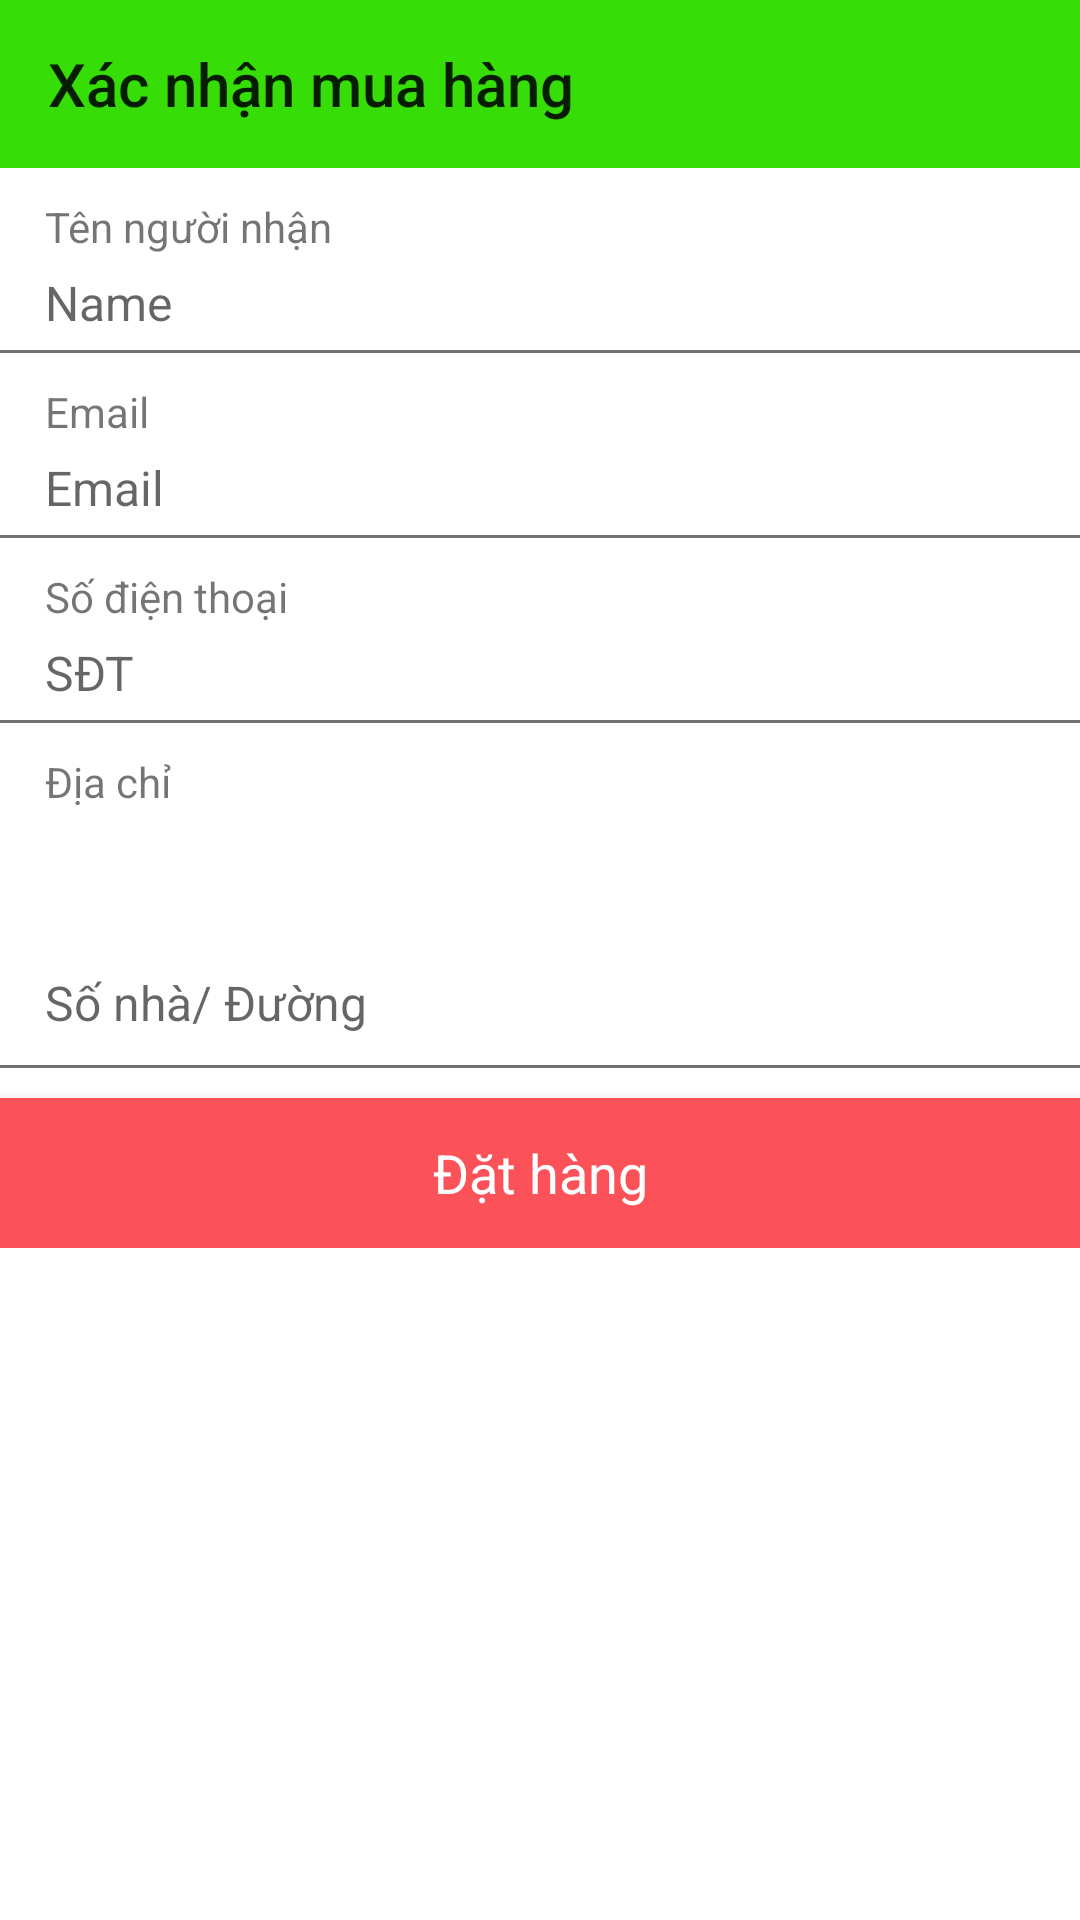

The Android layout XML behind this screen, and the referenced resources:
<!-- AndroidManifest.xml: application theme Theme.PRM392_Shopping_Project -->
<!-- res/layout/activity_buy_confirm.xml -->
<?xml version="1.0" encoding="utf-8"?>
<androidx.constraintlayout.widget.ConstraintLayout xmlns:android="http://schemas.android.com/apk/res/android"
    xmlns:app="http://schemas.android.com/apk/res-auto"
    xmlns:tools="http://schemas.android.com/tools"
    android:layout_width="match_parent"
    android:layout_height="match_parent"
    tools:context=".BuyConfirm">
    <Toolbar
        android:id="@+id/toobar"
        android:layout_width="match_parent"
        android:layout_height="?attr/actionBarSize"
        android:background="#36DD07"
        android:title="Xác nhận mua hàng"
        app:layout_constraintTop_toTopOf="parent" />

    
    
    
    
    
    

    
    
    
    

    
    
    
    
    
    


    

    
    <LinearLayout
        android:layout_width="match_parent"
        android:layout_height="0dp"
        android:orientation="vertical"
        app:layout_constraintTop_toBottomOf="@id/toobar">


        <LinearLayout
            android:layout_width="match_parent"
            android:layout_height="wrap_content"
            android:layout_marginTop="10dp"
            android:orientation="vertical">

            <TextView
                android:layout_width="wrap_content"
                android:layout_height="wrap_content"
                android:layout_marginLeft="15dp"
                android:text="Tên người nhận"
                android:textSize="14dp" />

            <EditText
                android:id="@+id/sa_name"
                android:layout_width="wrap_content"
                android:layout_height="wrap_content"
                android:layout_marginLeft="15dp"
                android:layout_marginTop="5dp"
                android:layout_marginBottom="5dp"
                android:background="@android:color/transparent"
                android:digits="abcdefghijklmnopqrstuvwxyz ABCDEFGHIJKLMNOPQRSTUVWXYZ."
                android:hint="Name"
                android:inputType="textPersonName"
                android:textColor="@color/black"
                android:textSize="16dp" />

            <View
                android:layout_width="match_parent"
                android:layout_height="1dp"
                android:background="@color/secondary_text" />

        </LinearLayout>

        <LinearLayout
            android:layout_width="match_parent"
            android:layout_height="wrap_content"
            android:layout_marginTop="10dp"
            android:orientation="vertical">

            <TextView
                android:layout_width="wrap_content"
                android:layout_height="wrap_content"
                android:layout_marginLeft="15dp"
                android:text="Email"
                android:textSize="14dp" />

            <EditText
                android:id="@+id/sa_email"
                android:layout_width="wrap_content"
                android:layout_height="wrap_content"
                android:layout_marginLeft="15dp"
                android:layout_marginTop="5dp"
                android:layout_marginBottom="5dp"
                android:background="@android:color/transparent"
                android:digits="abcdefghijklmnopqrstuvwxyzABCDEFGHIJKLMNOPQRSTUVWXYZ_@.0123456789"
                android:hint="Email"
                android:inputType="textEmailAddress"
                android:textColor="@color/black"
                android:textSize="16dp" />

            <View
                android:layout_width="match_parent"
                android:layout_height="1dp"
                android:background="@color/secondary_text" />

        </LinearLayout>

        <LinearLayout
            android:layout_width="match_parent"
            android:layout_height="wrap_content"
            android:layout_marginTop="10dp"
            android:orientation="vertical">

            <TextView
                android:layout_width="wrap_content"
                android:layout_height="wrap_content"
                android:layout_marginLeft="15dp"
                android:text="Số điện thoại"
                android:textSize="14dp" />

            <EditText
                android:id="@+id/sa_mobile"
                android:layout_width="wrap_content"
                android:layout_height="wrap_content"
                android:layout_marginLeft="15dp"
                android:layout_marginTop="5dp"
                android:layout_marginBottom="5dp"
                android:background="@android:color/transparent"
                android:digits="0123456789"
                android:hint="SĐT"
                android:inputType="number"
                android:maxLength="10"
                android:textColor="@color/black"
                android:textSize="16dp" />

            <View
                android:layout_width="match_parent"
                android:layout_height="1dp"
                android:background="@color/secondary_text" />

        </LinearLayout>

        <LinearLayout
            android:layout_width="match_parent"
            android:layout_height="wrap_content"
            android:layout_marginTop="10dp"
            android:orientation="vertical">

            <TextView
                android:layout_width="wrap_content"
                android:layout_height="wrap_content"
                android:layout_marginLeft="15dp"
                android:text="Địa chỉ"
                android:textSize="14dp" />

            <EditText
                android:id="@+id/sa_address"
                android:layout_width="match_parent"
                android:layout_height="70dp"
                android:layout_marginLeft="15dp"
                android:layout_marginTop="5dp"
                android:layout_marginBottom="10dp"
                android:background="@android:color/transparent"
                android:gravity="bottom"
                android:hint="Số nhà/ Đường"
                android:inputType="textPostalAddress"
                android:textColor="@color/black"
                android:textSize="16dp" />



        </LinearLayout>

        <LinearLayout
            android:layout_width="match_parent"
            android:layout_height="wrap_content"
            android:orientation="vertical">


            <View
                android:layout_width="match_parent"
                android:layout_height="1dp"
                android:background="@color/secondary_text" />
        </LinearLayout>

        <LinearLayout
            android:layout_width="match_parent"
            android:layout_height="wrap_content"
            android:layout_marginTop="10dp"
            android:orientation="vertical">



        </LinearLayout>

        <TextView
            android:id="@+id/txt_pyment"
            android:layout_width="match_parent"
            android:layout_height="50dp"
            android:layout_alignParentBottom="true"
            android:background="@color/colorPrimary"
            android:elevation="5dp"
            android:gravity="center"
            android:text="Đặt hàng"
            android:textColor="@color/white"
            android:textSize="18dp" />

    </LinearLayout>

</androidx.constraintlayout.widget.ConstraintLayout>
<!-- resources referenced by this layout -->
<resources>
  <color name="black">#FF000000</color>
  <color name="colorPrimary">#FA5258</color>
  <color name="secondary_text">#727272</color>
  <color name="white">#FFFFFFFF</color>
  <style name="Theme.PRM392_Shopping_Project" parent="Theme.MaterialComponents.DayNight.DarkActionBar">
          
          <item name="colorPrimary">@color/purple_500</item>
          <item name="colorPrimaryVariant">@color/purple_700</item>
          <item name="colorOnPrimary">@color/white</item>
          
          <item name="colorSecondary">@color/teal_200</item>
          <item name="colorSecondaryVariant">@color/teal_700</item>
          <item name="colorOnSecondary">@color/black</item>
          
          <item name="android:statusBarColor" tools:targetApi="l">?attr/colorPrimaryVariant</item>
          
      </style>
  <color name="purple_500">#FF6200EE</color>
  <color name="purple_700">#FF3700B3</color>
  <color name="teal_200">#FF03DAC5</color>
  <color name="teal_700">#FF018786</color>
</resources>
